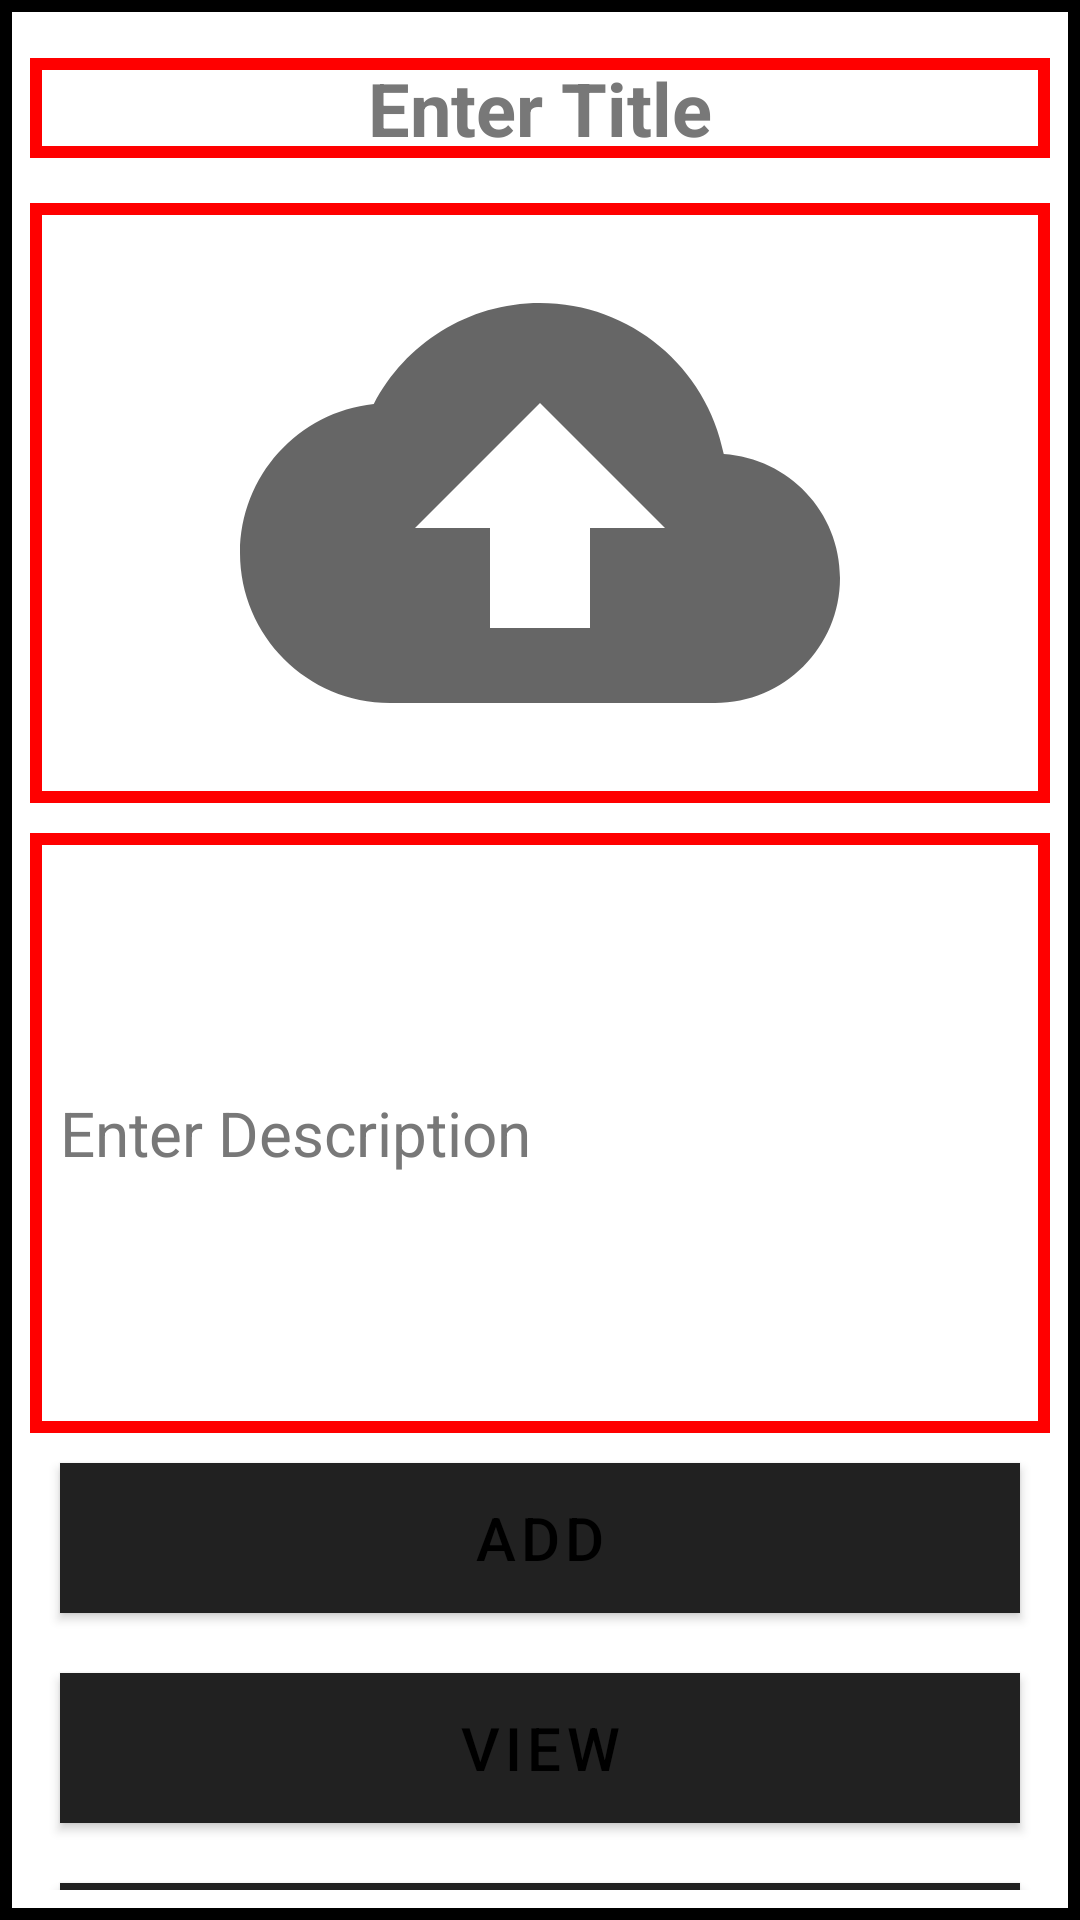

Android layout source for this screen:
<!-- AndroidManifest.xml: application theme Theme.MyApplication -->
<!-- res/layout/activity_teach_own_way.xml -->
<?xml version="1.0" encoding="utf-8"?>

<LinearLayout xmlns:android="http://schemas.android.com/apk/res/android"
    xmlns:app="http://schemas.android.com/apk/res-auto"
    xmlns:tools="http://schemas.android.com/tools"
    android:id="@+id/activity_main"
    android:orientation="vertical"
    android:gravity="center"
    android:layout_margin="10dp"
    android:padding="10dp"
    android:background="@drawable/border"
    android:layout_width="match_parent"
    android:theme="@style/Theme.AppCompat"
    android:layout_height="match_parent">

    <TextView
        android:id="@+id/title"
        android:layout_width="match_parent"
        android:layout_height="wrap_content"
        android:background="@color/textColor"
        android:text="Teach Your Own Way"
        android:textAlignment="center"
        android:textColor="#000000"
        android:layout_marginBottom="15dp"
        android:textSize="15pt" />

    <EditText
        android:id="@+id/edtName"
        android:layout_width="match_parent"
        android:layout_height="wrap_content"
        android:layout_marginTop="10dp"
        android:hint="Enter Title"
        android:layout_marginBottom="15dp"
        android:background="@drawable/redborder"
        android:textAlignment="center"
        android:textColor="#000000"
        android:textColorHint="#787878"
        android:textSize="12pt"
        android:textStyle="bold"
        android:inputType="textPersonName"
        android:ems="10" />


    <ImageView
        android:id="@+id/imageView"
        android:layout_width="match_parent"
        android:layout_height="200dp"
        android:clickable="true"
        android:theme="@style/AppTheme"
        android:background="@drawable/redborder"
        app:srcCompat="@drawable/ic_upload" />

    <EditText
        android:id="@+id/edtDesc"
        android:layout_width="match_parent"
        android:layout_height="200dp"
        android:hint="Enter Description"
        android:inputType="textPersonName"
        android:lineSpacingExtra="8sp"
        android:layout_marginTop="10dp"
        android:background="@drawable/redborder"
        android:minHeight="600dp"
        android:nestedScrollingEnabled="true"
        android:padding="10dp"
        android:text=""
        android:textColor="#000000"
        android:textColorHint="#787878"
        android:textSize="@dimen/InputTextSizeMobile"
        android:ems="10" />




    <Button
        android:id="@+id/btnAdd"
        android:layout_width="match_parent"
        android:layout_height="50dp"
        android:background="@color/Button"
        android:textColor="#000000"
        android:layout_margin="10dp"
        android:text="Add"
        android:textSize="20dp"
 />

    <Button
        android:id="@+id/btnList"
        android:layout_width="match_parent"
        android:background="@color/Button"
        android:textColor="#000000"
        android:layout_height="50dp"
        android:layout_margin="10dp"
        android:text="View"
        android:textSize="20dp" />

    <Button
        android:layout_width="match_parent"
        android:layout_height="50dp"
        android:background="@color/Button"
        android:text="Back"
        android:onClick="Backbtn"
        android:textSize="15dp"
        android:id="@+id/backBtn"
        android:textColor="#000000"
        android:layout_margin="10dp"
        />
</LinearLayout>
<!-- resources referenced by this layout -->
<resources>
  <color name="Button">#ADC6EC</color>
  <color name="textColor">#9faabd</color>
  <dimen name="InputTextSizeMobile">10pt</dimen>
  <!-- drawable border (drawable-v24) -->
  <?xml version="1.0" encoding="utf-8"?>
  
  <shape xmlns:android="http://schemas.android.com/apk/res/android">
  
      <stroke
          android:width="4sp"
          android:color="#000000"
  
      />
  </shape>
  <!-- drawable ic_upload (drawable) -->
  <vector android:autoMirrored="true" android:height="24dp"
      android:tint="?attr/colorControlNormal" android:viewportHeight="24"
      android:viewportWidth="24" android:width="24dp" xmlns:android="http://schemas.android.com/apk/res/android">
      <path android:fillColor="@android:color/black" android:pathData="M19.35,10.04C18.67,6.59 15.64,4 12,4 9.11,4 6.6,5.64 5.35,8.04 2.34,8.36 0,10.91 0,14c0,3.31 2.69,6 6,6h13c2.76,0 5,-2.24 5,-5 0,-2.64 -2.05,-4.78 -4.65,-4.96zM14,13v4h-4v-4H7l5,-5 5,5h-3z"/>
  </vector>
  <!-- drawable redborder (drawable-v24) -->
  <?xml version="1.0" encoding="utf-8"?>
  <shape xmlns:android="http://schemas.android.com/apk/res/android">
  
      <stroke
          android:width="4sp"
          android:color="#FF0000
  "
  
      />
  </shape>
  <style name="AppTheme" parent="Theme.AppCompat.Light.DarkActionBar">
          <item name="colorPrimary">@color/colorPrimary</item>
          <item name="colorPrimaryDark">@color/colorPrimaryDark</item>
          <item name="colorAccent">@color/colorAccent</item>
          <item name="drawerArrowStyle">@style/DrawerArrowStyle</item>
  
  
      </style>
  <style name="Theme.MyApplication" parent="Theme.MaterialComponents.DayNight.DarkActionBar">
          
          <item name="colorPrimary">@color/purple_500</item>
          <item name="colorPrimaryVariant">@color/purple_700</item>
          <item name="colorOnPrimary">@color/white</item>
          
          <item name="colorSecondary">@color/teal_200</item>
          <item name="colorSecondaryVariant">@color/teal_700</item>
          <item name="colorOnSecondary">@color/black</item>
          
          <item name="android:statusBarColor" tools:targetApi="l">?attr/colorPrimaryVariant</item>
          
  
      </style>
  <color name="colorPrimary">#FFFFFF</color>
  <color name="colorPrimaryDark">#000</color>
  <color name="colorAccent">#11CFC5</color>
  <style name="DrawerArrowStyle" parent="Widget.AppCompat.DrawerArrowToggle">
          
          <item name="spinBars">true</item>
          
          <item name="barLength">80dp</item>
          
          <item name="gapBetweenBars">8dp</item>
          
          <item name="thickness">12dp</item>
          
          <item name="color">@color/black</item>
  
          
          <item name="arrowHeadLength">20dp</item>
          <item name="arrowShaftLength">74dp</item>
      </style>
  <color name="purple_500">#FF6200EE</color>
  <color name="purple_700">#FF3700B3</color>
  <color name="white">#FFFFFFFF</color>
  <color name="teal_200">#FF03DAC5</color>
  <color name="teal_700">#FF018786</color>
  <color name="black">#FF000000</color>
</resources>
